Image classification data set "dataset2" (LSDC-FISICC/Magdalena-YOLOv26-TrainingPipeline on GitHub). Class labels (2): no plant, plant.

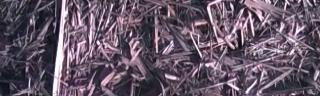
Label: no plant

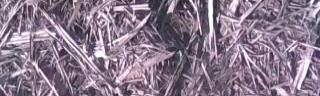
Label: no plant

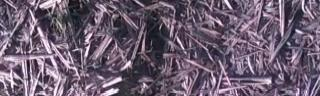
Label: plant

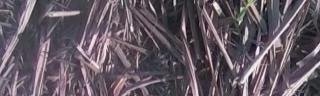
Label: plant

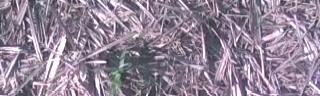
Label: plant

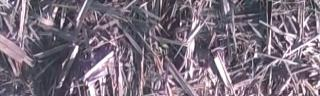
Label: no plant
